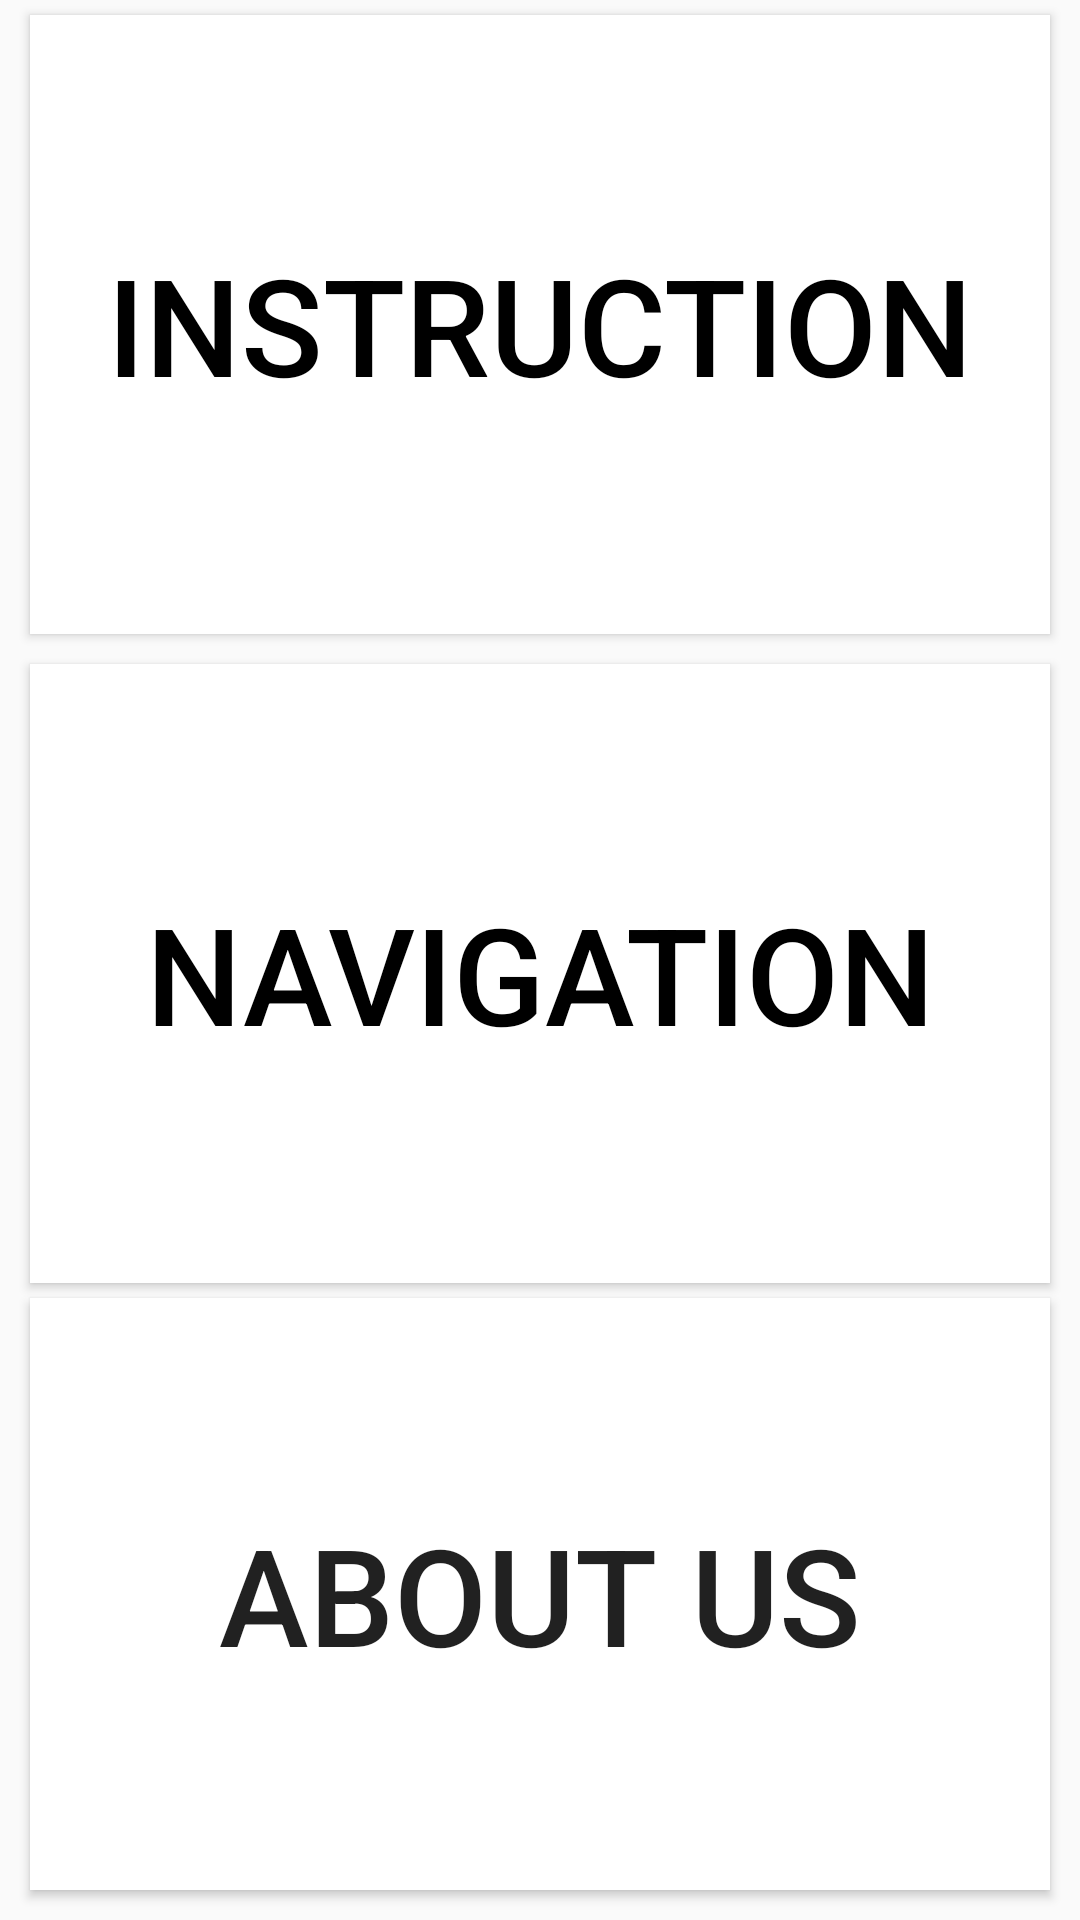

Android layout source for this screen:
<!-- AndroidManifest.xml: application theme Theme.AppCompat.Light.DarkActionBar -->
<!-- res/layout/content_main.xml -->
<?xml version="1.0" encoding="utf-8"?>
<LinearLayout xmlns:android="http://schemas.android.com/apk/res/android"
    xmlns:app="http://schemas.android.com/apk/res-auto"
    xmlns:tools="http://schemas.android.com/tools"
    android:layout_width="match_parent"
    android:layout_height="match_parent"
    android:orientation="vertical"
    tools:context=".ui.main.MainActivity"
    tools:showIn="@layout/activity_main">

    <Button
        android:id="@+id/main_instruction_button"
        style="@style/MainScreen.Button"
        android:layout_width="match_parent"
        android:layout_height="match_parent"
        android:layout_weight="1"
        android:text="@string/main_instruction" />

    <Button
        android:id="@+id/main_route_button"
        style="@style/MainScreen.Button"
        android:layout_width="match_parent"
        android:layout_height="match_parent"
        android:layout_weight="1"
        android:text="@string/main_route_button" />

    <Button
        android:id="@+id/main_settings"
        style="@style/SplashScreen.Button"
        android:layout_width="match_parent"
        android:layout_height="match_parent"
        android:layout_weight="1"
        android:text="@string/main_settings"
        android:visibility="gone" />
    <Button
        android:id="@+id/main_about_us"
        style="@style/SplashScreen.Button"
        android:layout_width="match_parent"
        android:layout_height="match_parent"
        android:text="@string/main_about_us"
        android:layout_weight="1.02"
        />
</LinearLayout>
<!-- res/layout/activity_main.xml (included above) -->
<?xml version="1.0" encoding="utf-8"?>
<LinearLayout xmlns:android="http://schemas.android.com/apk/res/android"
    xmlns:app="http://schemas.android.com/apk/res-auto"
    xmlns:tools="http://schemas.android.com/tools"
    android:layout_width="match_parent"
    android:layout_height="match_parent"
    android:orientation="vertical"
    tools:context=".ui.main.MainActivity">

    <com.google.android.material.appbar.AppBarLayout
        android:layout_width="match_parent"
        android:layout_height="wrap_content"
        android:theme="@style/AppTheme.AppBarOverlay"/>

    <include layout="@layout/content_main" />

</LinearLayout>
<!-- resources referenced by this layout -->
<resources>
  <string name="main_about_us">ABOUT US</string>
  <string name="main_instruction">INSTRUCTION</string>
  <string name="main_route_button">NAVIGATION</string>
  <string name="main_settings">SETTINGS</string>
  <style name="AppTheme.AppBarOverlay" parent="ThemeOverlay.AppCompat.Dark.ActionBar">
          <item name="android:textColor">@color/white</item>
      </style>
  <style name="MainScreen.Button" parent="Widget.AppCompat.Button">
          <item name="android:background">@color/white</item>
          
          
          <item name="android:layout_marginTop">@dimen/main_button_margin_vertical</item>
          <item name="android:layout_marginBottom">@dimen/main_button_margin_vertical</item>
          <item name="android:textColor">@color/black</item>
          <item name="android:layout_marginLeft">@dimen/main_button_margin_horizontal</item>
          <item name="android:layout_marginRight">@dimen/main_button_margin_horizontal</item>
          <item name="android:textSize">@dimen/main_button_textSize</item>
      </style>
  <style name="SplashScreen.Button" parent="Widget.AppCompat.Button">
          <item name="android:background">@color/white</item>
          <item name="android:layout_marginLeft">@dimen/splash_button_margin_horizontal</item>
          <item name="android:layout_marginRight">@dimen/splash_button_margin_horizontal</item>
          <item name="android:textSize">@dimen/splash_button_textSize</item>
          <item name="android:layout_marginBottom">@dimen/splash_button_margin_vertical</item>
      </style>
  <color name="white">#FFF</color>
  <dimen name="main_button_margin_vertical">5dp</dimen>
  <color name="black">#000</color>
  <dimen name="main_button_margin_horizontal">10dp</dimen>
  <dimen name="main_button_textSize">45sp</dimen>
  <dimen name="splash_button_margin_horizontal">10dp</dimen>
  <dimen name="splash_button_textSize">45sp</dimen>
  <dimen name="splash_button_margin_vertical">10dp</dimen>
</resources>
